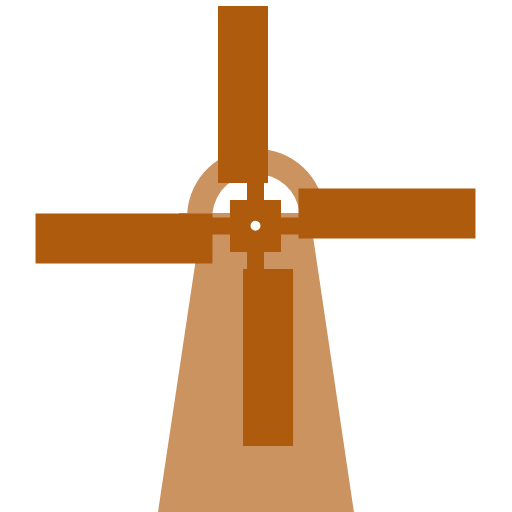
t = 0.00 s
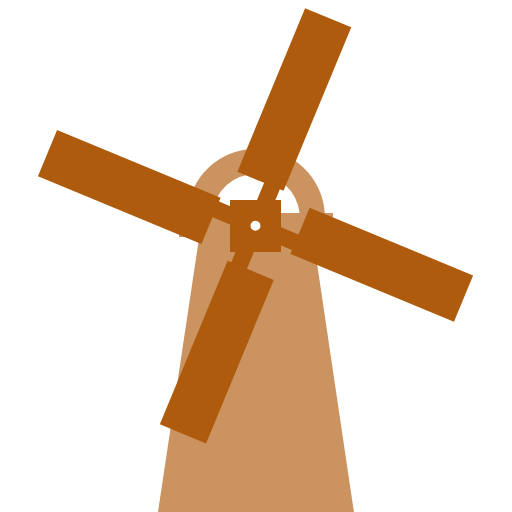
t = 0.45 s
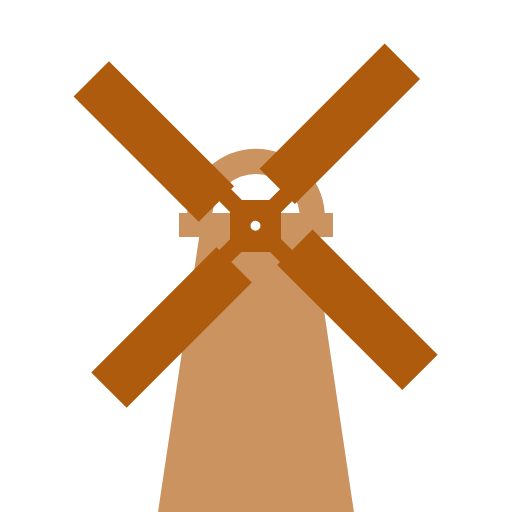
t = 0.90 s
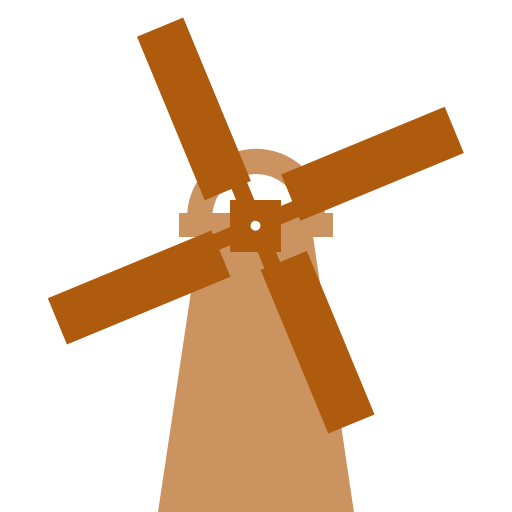
t = 1.35 s

The animated SVG that drew these frames (rendered in a browser with its animation timeline set to each time). Animation: 1 SMIL element (animateTransform=1); one cycle of 1.80 s, repeats indefinitely.

<?xml version="1.0" encoding="UTF-8" standalone="no"?><svg xmlns:svg="http://www.w3.org/2000/svg" xmlns="http://www.w3.org/2000/svg" xmlns:xlink="http://www.w3.org/1999/xlink" version="1.0" width="64px" height="64px" viewBox="0 0 128 128" xml:space="preserve"><path d="M82.24 59.25h-3.96L88.48 128H39.5l10.3-68.75h-5.05v-6h2.05a17.24 17.24 0 0 1 34.4 0h2.04v6h-1zM64 43.5a10.92 10.92 0 0 0-10.9 9.75h21.8A10.92 10.92 0 0 0 64 43.5z" fill="#ca9360"/><path d="M57.5 50h12.75v13H57.5z" fill="#af5b0d"/><g><path d="M61.75 45.75V56.5H66V45.75h1V1.5H54.5v44.25h7.25zM66 67.25V56.5h-4.24v10.75h-1v44.25h12.5V67.25H66zm8.63-12.87H63.88v4.23h10.74v1.04h44.25v-12.5H74.63v7.25zm-21.5 4.24h10.75V54.4H53.12v-1.03H8.88v12.5h44.24v-7.25z" fill="#af5b0d"/><animateTransform attributeName="transform" type="rotate" from="0 64 56.5" to="90 64 56.5" dur="1800ms" repeatCount="indefinite"></animateTransform></g><path d="M63.88 55.17a1.25 1.25 0 1 1-1.26 1.25 1.25 1.25 0 0 1 1.26-1.25z" fill="#ffffff"/></svg>